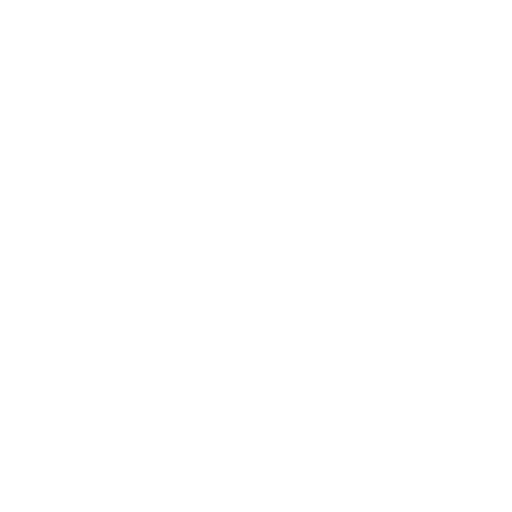
t = 0.00 s
t = 0.60 s: frame unchanged from t = 0.00 s, image omitted
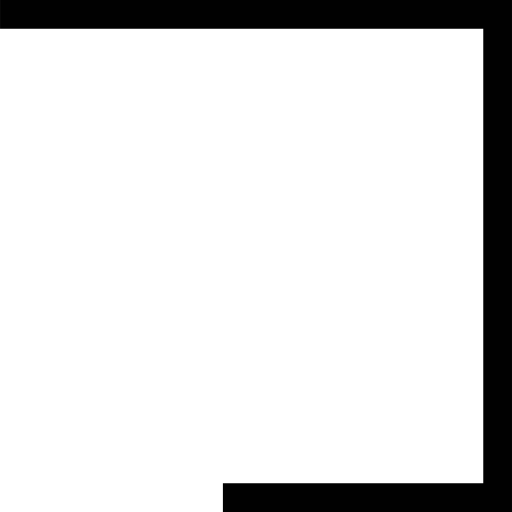
t = 1.05 s
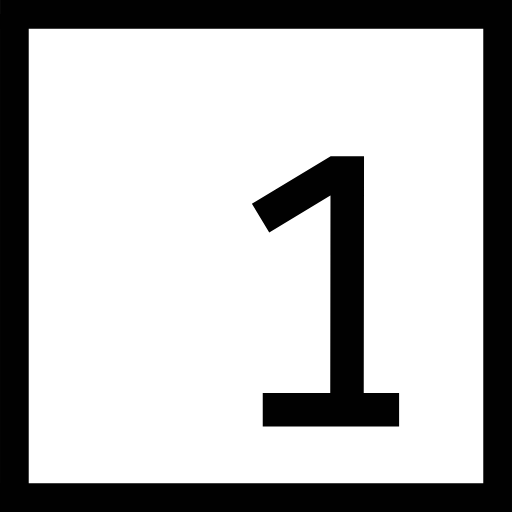
t = 1.63 s
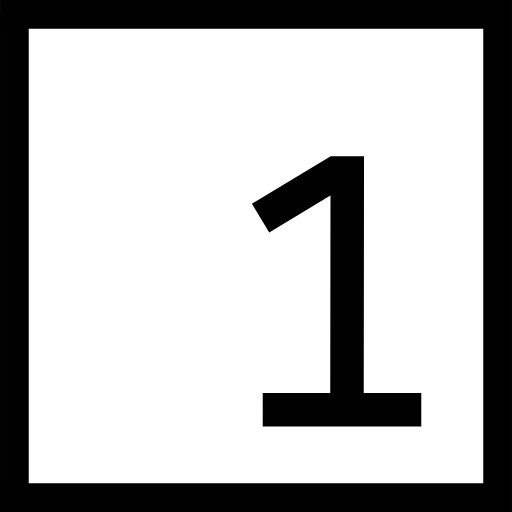
t = 2.05 s
t = 2.55 s: frame unchanged from t = 2.05 s, image omitted

The animated SVG that drew these frames (rendered in a browser with its animation timeline set to each time). Animation: 4 CSS @keyframes rules; one cycle of 3.20 s, repeats indefinitely.

<svg xmlns="http://www.w3.org/2000/svg" viewBox="0 0 162.48 162.48" style=""><defs><style>.cls-1,.cls-2{fill:none;stroke:#010101;stroke-miterlimit:10;}.cls-1{stroke-width:9.11px;}.cls-2{stroke-width:10.63px;}</style></defs><title>Element 2</title><g id="Ebene_2" data-name="Ebene 2"><g id="Ebene_2-2" data-name="Ebene 2"><path class="cls-1 wTfPKhTi_0" d="M0.01,4.56L157.92,4.56L157.92,157.92L4.56,157.92L4.56,4.56"></path><path class="cls-2 wTfPKhTi_1" d="M82.69,69.22L106.42,54.87L110.2,54.87L110.11,130.01L83.38,130.01L133.69,130.01"></path></g></g><style data-made-with="vivus-instant">.wTfPKhTi_0{stroke-dasharray:618 620;stroke-dashoffset:619;animation:wTfPKhTi_draw_0 3200ms ease 0ms infinite,wTfPKhTi_fade 3200ms linear 0ms infinite;}.wTfPKhTi_1{stroke-dasharray:184 186;stroke-dashoffset:185;animation:wTfPKhTi_draw_1 3200ms ease 0ms infinite,wTfPKhTi_fade 3200ms linear 0ms infinite;}@keyframes wTfPKhTi_draw{100%{stroke-dashoffset:0;}}@keyframes wTfPKhTi_fade{0%{stroke-opacity:1;}87.5%{stroke-opacity:1;}100%{stroke-opacity:0;}}@keyframes wTfPKhTi_draw_0{25%{stroke-dashoffset: 619}45.833333333333336%{ stroke-dashoffset: 0;}100%{ stroke-dashoffset: 0;}}@keyframes wTfPKhTi_draw_1{35.416666666666664%{stroke-dashoffset: 185}56.25%{ stroke-dashoffset: 0;}100%{ stroke-dashoffset: 0;}}</style></svg>